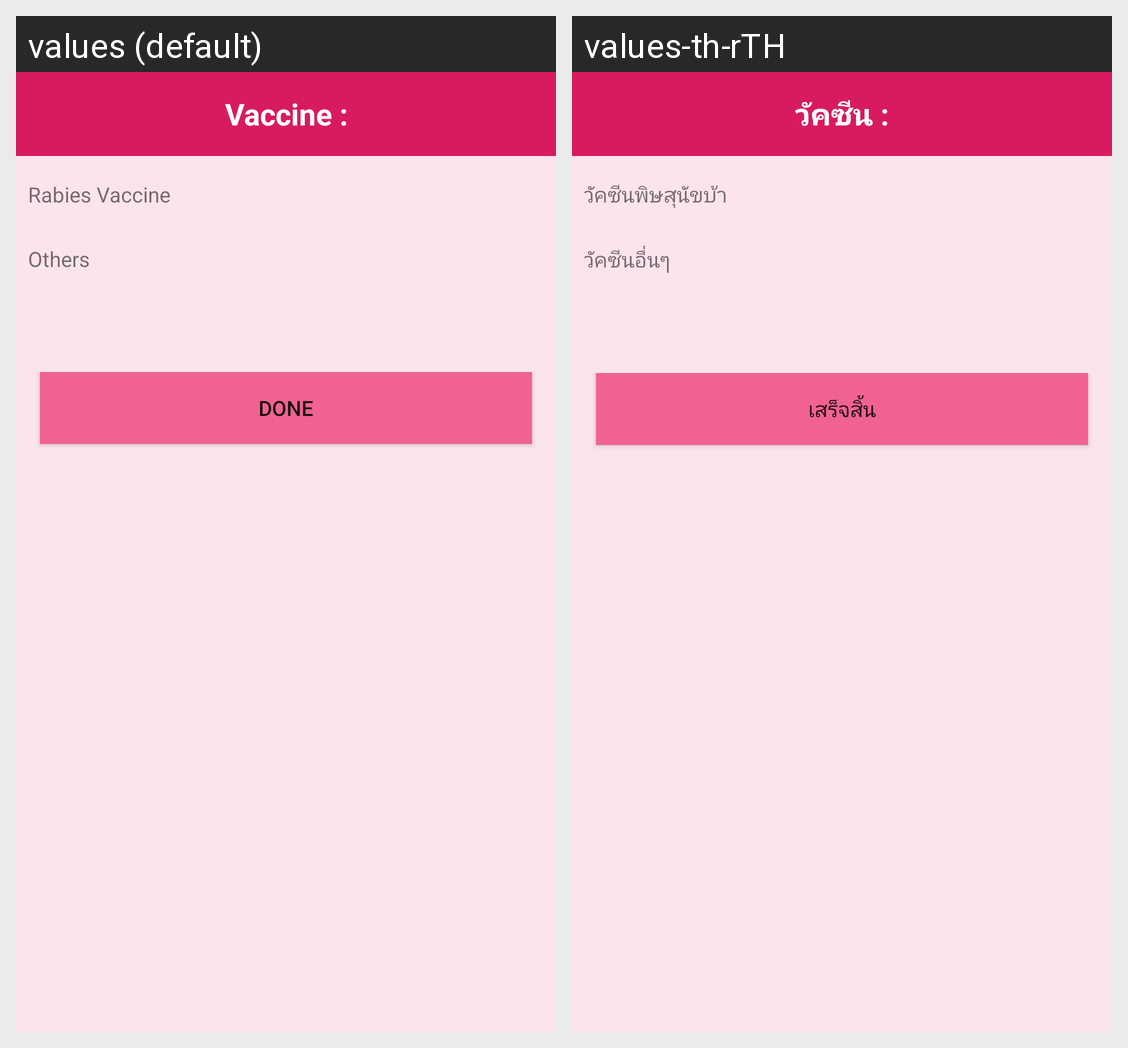

The Android screen above is rendered under two locales of the same app. Produce the string resources it draws, with the default and per-locale values.
Android screen res/layout/activity_edit_vaccine.xml rendered under 2 locales, left to right: values (default), values-th-rTH. Device: Nexus 5 (rendered at 1080×1920; each locale shown at half size, 540×960, under a caption strip naming it); theme AppTheme.
Strings drawn on this screen, with the default value and each locale's value (text and hints the layout hard-codes, and strings that could not be matched under every locale, appear in the picture but are not listed):

vaccine
  values: Vaccine :
  values-th-rTH: วัคซีน :

rabies_vaccine
  values: Rabies Vaccine
  values-th-rTH: วัคซีนพิษสุนัขบ้า

other
  values: Others
  values-th-rTH: วัคซีนอื่นๆ

done
  values: Done
  values-th-rTH: เสร็จสิ้น
